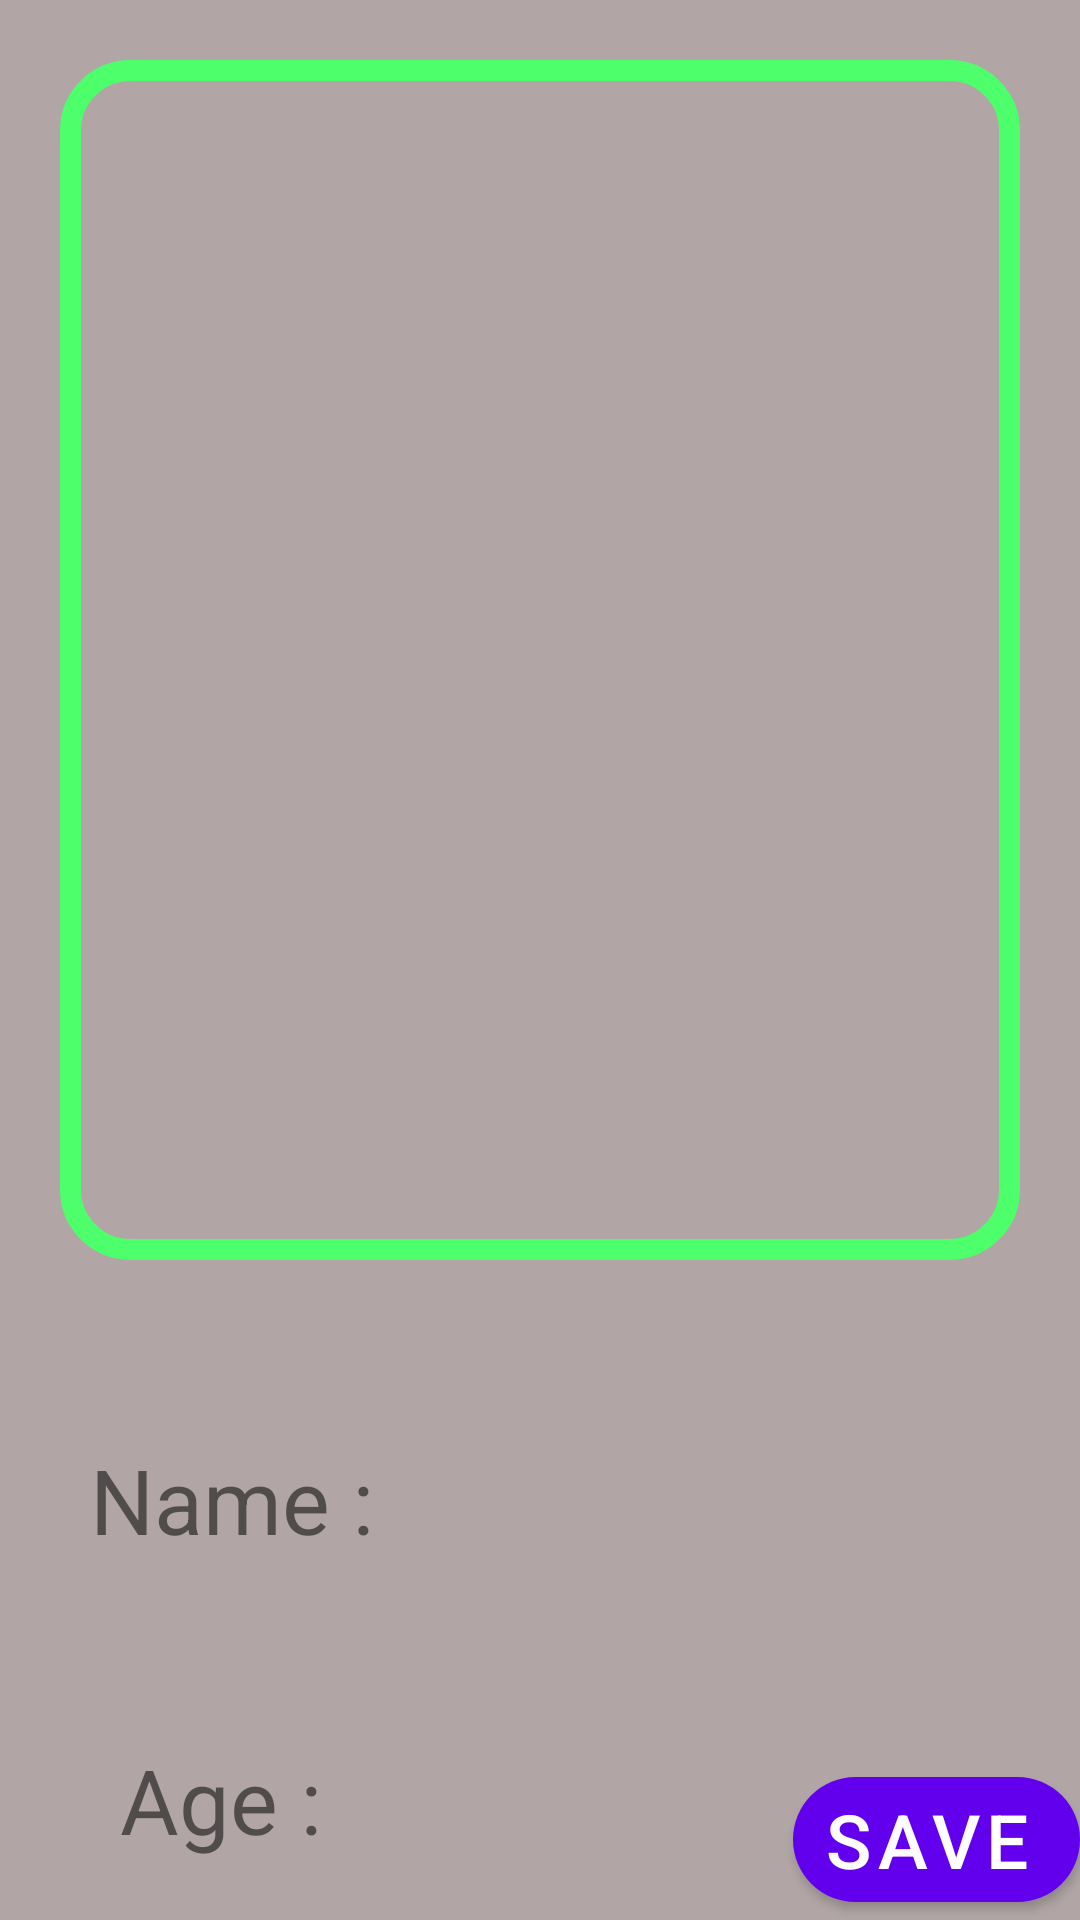

The Android layout XML behind this screen, and the referenced resources:
<!-- AndroidManifest.xml: application theme Theme.KotlinOneProject -->
<!-- res/layout/fragment_detail.xml -->
<?xml version="1.0" encoding="utf-8"?>
<FrameLayout xmlns:android="http://schemas.android.com/apk/res/android"
    xmlns:app="http://schemas.android.com/apk/res-auto"
    xmlns:tools="http://schemas.android.com/tools"
    android:layout_width="match_parent"
    android:layout_height="match_parent"
    android:background="#B1A5A5"
    android:orientation="vertical"
    tools:context=".DetailFragment">

    <ImageView
        android:id="@+id/iv_fullscreen"
        android:layout_width="match_parent"
        android:layout_height="400dp"
        android:layout_margin="20sp"
        android:background="@drawable/ramka"
        android:scaleType="fitXY" />

    <EditText
        android:id="@+id/tv_name_person"
        android:layout_width="wrap_content"
        android:layout_height="wrap_content"
        android:layout_gravity="center|bottom"
        android:layout_marginBottom="120dp"
        android:background="@color/black"
        android:textColor="@color/white"
        android:textSize="30sp"
        tools:text="Paint" />

    <EditText
        android:id="@+id/tv_age_person"
        android:layout_width="wrap_content"
        android:layout_height="wrap_content"
        android:layout_gravity="center|bottom"
        android:layout_marginBottom="20dp"
        android:background="@color/black"
        android:inputType="number"
        android:textColor="@color/white"
        android:textSize="30sp"
        tools:text="Age" />

    <TextView
        android:layout_width="wrap_content"
        android:layout_height="wrap_content"
        android:layout_gravity="bottom"
        android:layout_marginStart="30dp"
        android:layout_marginBottom="120dp"
        android:text="Name :"
        android:textSize="30dp" />

    <TextView
        android:layout_width="wrap_content"
        android:layout_height="wrap_content"
        android:layout_gravity="bottom"
        android:layout_marginStart="40dp"
        android:layout_marginBottom="20dp"
        android:text="Age :"
        android:textSize="30dp" />

    <com.google.android.material.button.MaterialButton
        android:id="@+id/btn_redactor"
        android:layout_width="wrap_content"
        android:layout_height="wrap_content"
        android:layout_gravity="bottom|end"
        android:paddingStart="10dp"
        android:text="Save"
        android:textSize="25sp"
        app:cornerRadius="50dp" />












</FrameLayout>
<!-- resources referenced by this layout -->
<resources>
  <!-- drawable oval (drawable) -->
  <?xml version="1.0" encoding="utf-8"?>
  <shape xmlns:android="http://schemas.android.com/apk/res/android">
      <corners android:radius="20dp"/>
      <stroke android:width="5dp"
          android:color="@color/black"/>
  </shape>
  <!-- drawable ramka (drawable) -->
  <?xml version="1.0" encoding="utf-8"?>
  <shape xmlns:android="http://schemas.android.com/apk/res/android">
      <corners android:radius="20dp"/>
      <stroke android:width="7dp"
          android:color="#4DFF6B"/>
  </shape>
  <string name="url">URl......</string>
  <style name="Theme.KotlinOneProject" parent="Theme.MaterialComponents.DayNight.DarkActionBar">
          
          <item name="colorPrimary">@color/purple_500</item>
          <item name="colorPrimaryVariant">@color/purple_700</item>
          <item name="colorOnPrimary">@color/white</item>
          
          <item name="colorSecondary">@color/teal_200</item>
          <item name="colorSecondaryVariant">@color/teal_700</item>
          <item name="colorOnSecondary">@color/black</item>
          
          <item name="android:statusBarColor">?attr/colorPrimaryVariant</item>
          
      </style>
  <!-- not gathered from this repository: default colours our renderer supplied (Android Studio template values) -->
  <color name="purple_500">#FF6200EE</color>
  <color name="purple_700">#FF3700B3</color>
  <color name="teal_200">#FF03DAC5</color>
  <color name="teal_700">#FF018786</color>
  <color name="black">#FF000000</color>
  <color name="white">#FFFFFFFF</color>
</resources>
